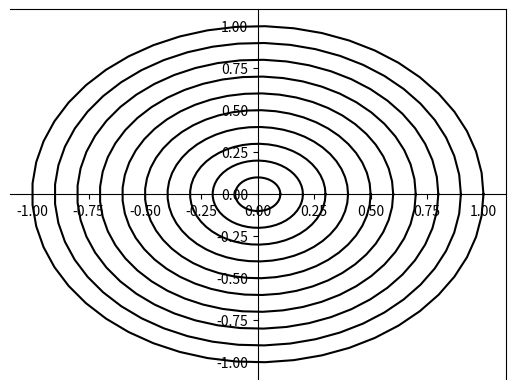

Reproduce this figure in Python.
# -*- coding: utf-8 -*-
"""
Created on Thu Jun 25 21:56:20 2020

@author: nightwolfer
"""
import numpy as np
import matplotlib.pyplot as plt

#Task 1
#Angle from 0 ->  2 pi
xtert=np.linspace(0,2*np.pi,50)

def complex_val(terta,r):
    return r*np.exp(1j*terta)





#we can store plot 10 circles in complex plane with varying radius from 0.1 to 1
#real is the x values and imag is the y values of circle from eulers formula    
ra=np.linspace(0.1,1.0,10)
 
fig = plt.figure()
ax = fig.add_subplot(1,1,1)
ax.spines['left'].set_position('center')
ax.spines['bottom'].set_position('center')   
for r in ra: 
    circle=[complex_val(xtert,r) for xtert in xtert]
    zreal=[x.real for x in circle]
    zimag=[x.imag for x in circle]
    plt.plot(zreal,zimag,'black')











#Task 2 newtons method

#Derivative fun



def poly_fun(x):
    return x**2-5*x



def myfuncp(f,x,h=1e-5):
    """
    Newtons difference quotient
    Finite difference, two point estimate

    Parameters
    ----------
    f : function
        The function we want to derivate 
    x : int,float
        The the point for the derivative
    h : float, optional
        stepsize lim -> 0 is the derivative the smaller the closer to true derivative. The default is 1e-5.

    Returns
    -------
    Der_val : int,float
        returns the value of the derivative at point x.

    """
    
    Der_val=(f(x+h)-f(x))/h
    
    
    return Der_val


def myfunc(f,fp,x0,Tol=1e-3):
    """
    
    Newton method for finding root of function. 
    
    Parameters
    ----------
    f : function
        The function we want to find a root to.
    fp : function
        find the value of the derivative of the function at value x.
    x0 : int,float
        initial value
    Tol : float, optional
        Tolerance of the newton method. The default is 1e-3.

    Returns
    -------
    The root of f(x), f(x)=0, if newthon method dosent converge it returns False
    """
    n=400 #400 iterations
    x1=x0 #initial value
    conv=False
    for n in range(n):
        xnew=x1-(f(x1)/fp(f,x1))
        if np.abs(xnew-x1) < Tol:
            conv=True
            return (xnew,conv)
        else:
            x1=xnew
    else: return conv
    
a=myfunc(poly_fun,myfuncp,3)
b=myfunc(np.cos,myfuncp,3)